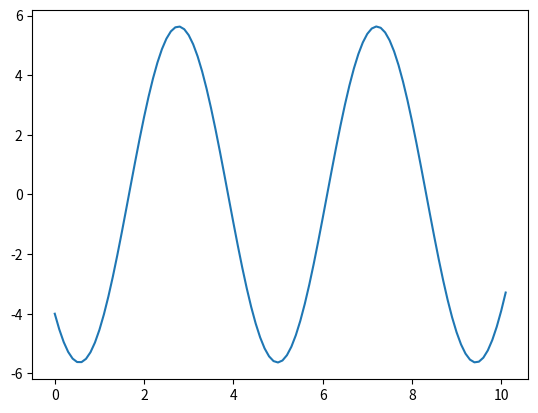

Write the Python code that produced this figure.
import numpy as np
import matplotlib.pyplot as plt
class HarmonicOscilator:
    def __init__(self):
        self.lista_vremena=[]
        self.lista_k=[]
        self.lista_m=[]
        self.lista_akceleracija=[]
        self.lista_brzina=[]
        self.lista_polozaja=[]
    def set_initial_conditions(self,v,x,k,m):
        self.lista_vremena.append(0)
        self.lista_k.append(k)
        self.lista_m.append(m)
        self.lista_brzina.append(v)
        self.lista_polozaja.append(x)
        self.lista_akceleracija.append(-k*self.lista_polozaja[-1]/m)
    def reset(self):
        self.__init__()
    def __move(self,dt=0.1):
        self.lista_vremena.append(self.lista_vremena[-1]+dt)
        self.lista_brzina.append(self.lista_brzina[-1]+self.lista_akceleracija[-1]*dt)
        self.lista_polozaja.append(self.lista_polozaja[-1]+self.lista_brzina[-1]*dt)
        self.lista_akceleracija.append(-self.lista_k[-1]*self.lista_polozaja[-1]/self.lista_m[-1])
    def a_t_graf(self,dt=0.1,T=10):
        while self.lista_vremena[-1]<=T:
            self.__move(dt)
        plt.plot(self.lista_vremena,self.lista_akceleracija)
        plt.show()
    def v_t_graf(self,dt=0.01,T=10):
        while self.lista_vremena[-1]<=T:
            self.__move(dt)
        plt.plot(self.lista_vremena,self.lista_brzina)
    def x_t_graf(self,dt=0.01,T=10):
        while self.lista_vremena[-1]<=T:
            self.__move(dt)
        plt.plot(self.lista_vremena,self.lista_polozaja)
 
ho1=HarmonicOscilator()
ho1.set_initial_conditions(3,2,10,5)
ho1.a_t_graf()